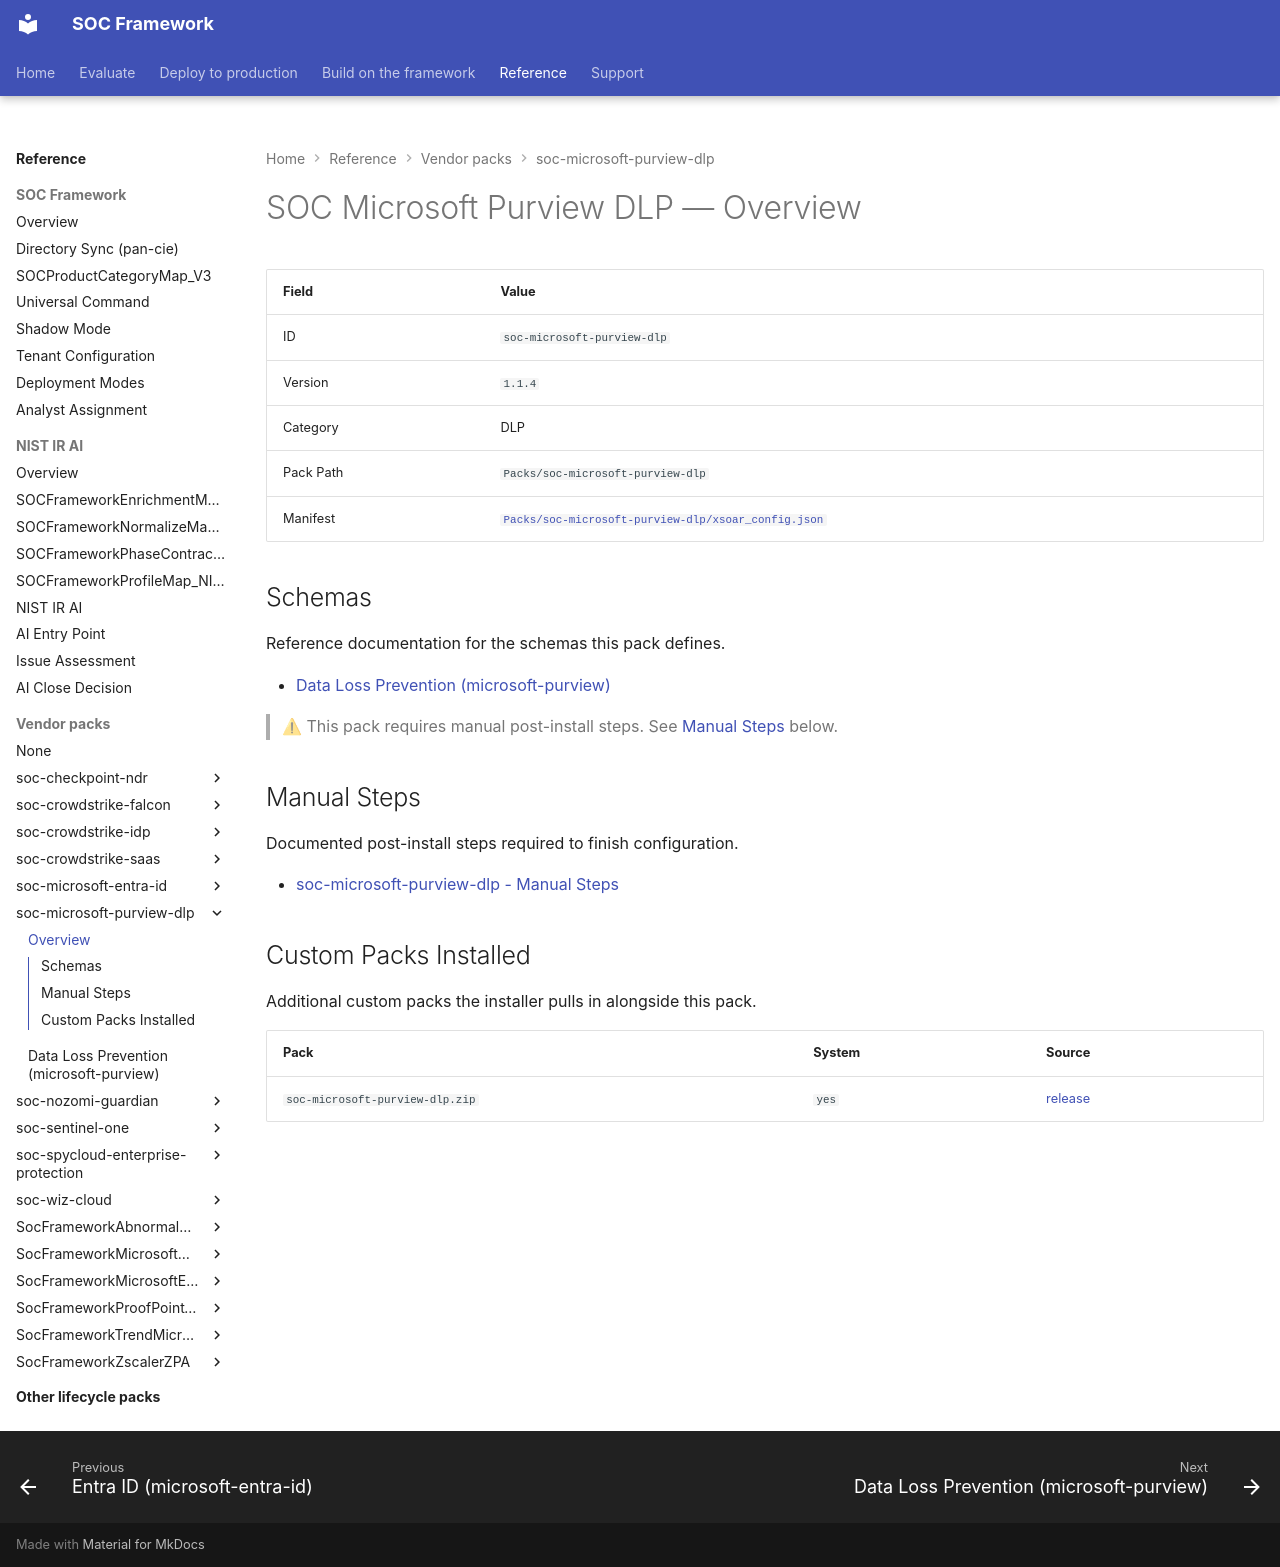

repository: Palo-Cortex/secops-framework · page: soc-microsoft-purview-dlp/overview/index.html · generator: mkdocs

# SOC Microsoft Purview DLP — Overview

<!-- GENERATED FILE — do not edit by hand. Run `python tools/generate_pack_overviews.py` to regenerate. -->

| Field | Value |
|---|---|
| ID | `soc-microsoft-purview-dlp` |
| Version | `1.1.4` |
| Category | DLP |
| Pack Path | `Packs/soc-microsoft-purview-dlp` |
| Manifest | [`Packs/soc-microsoft-purview-dlp/xsoar_config.json`](https://github.com/Palo-Cortex/secops-framework/blob/main/Packs/soc-microsoft-purview-dlp/xsoar_config.json) |

## Schemas

Reference documentation for the schemas this pack defines.

- [Data Loss Prevention (microsoft-purview)](microsoft-purview-dlp.md)

> ⚠ This pack requires manual post-install steps. See [Manual Steps](#manual-steps) below.

## Manual Steps

Documented post-install steps required to finish configuration.

- [soc-microsoft-purview-dlp - Manual Steps](https://github.com/Palo-Cortex/secops-framework/blob/main/Packs/soc-microsoft-purview-dlp/POST_CONFIG_README.md)

## Custom Packs Installed

Additional custom packs the installer pulls in alongside this pack.

| Pack | System | Source |
|---|---|---|
| `soc-microsoft-purview-dlp.zip` | `yes` | [release](https://github.com/Palo-Cortex/secops-framework/releases/download/soc-microsoft-purview-dlp-v1.1.4/soc-microsoft-purview-dlp-v1.1.4.zip) |
